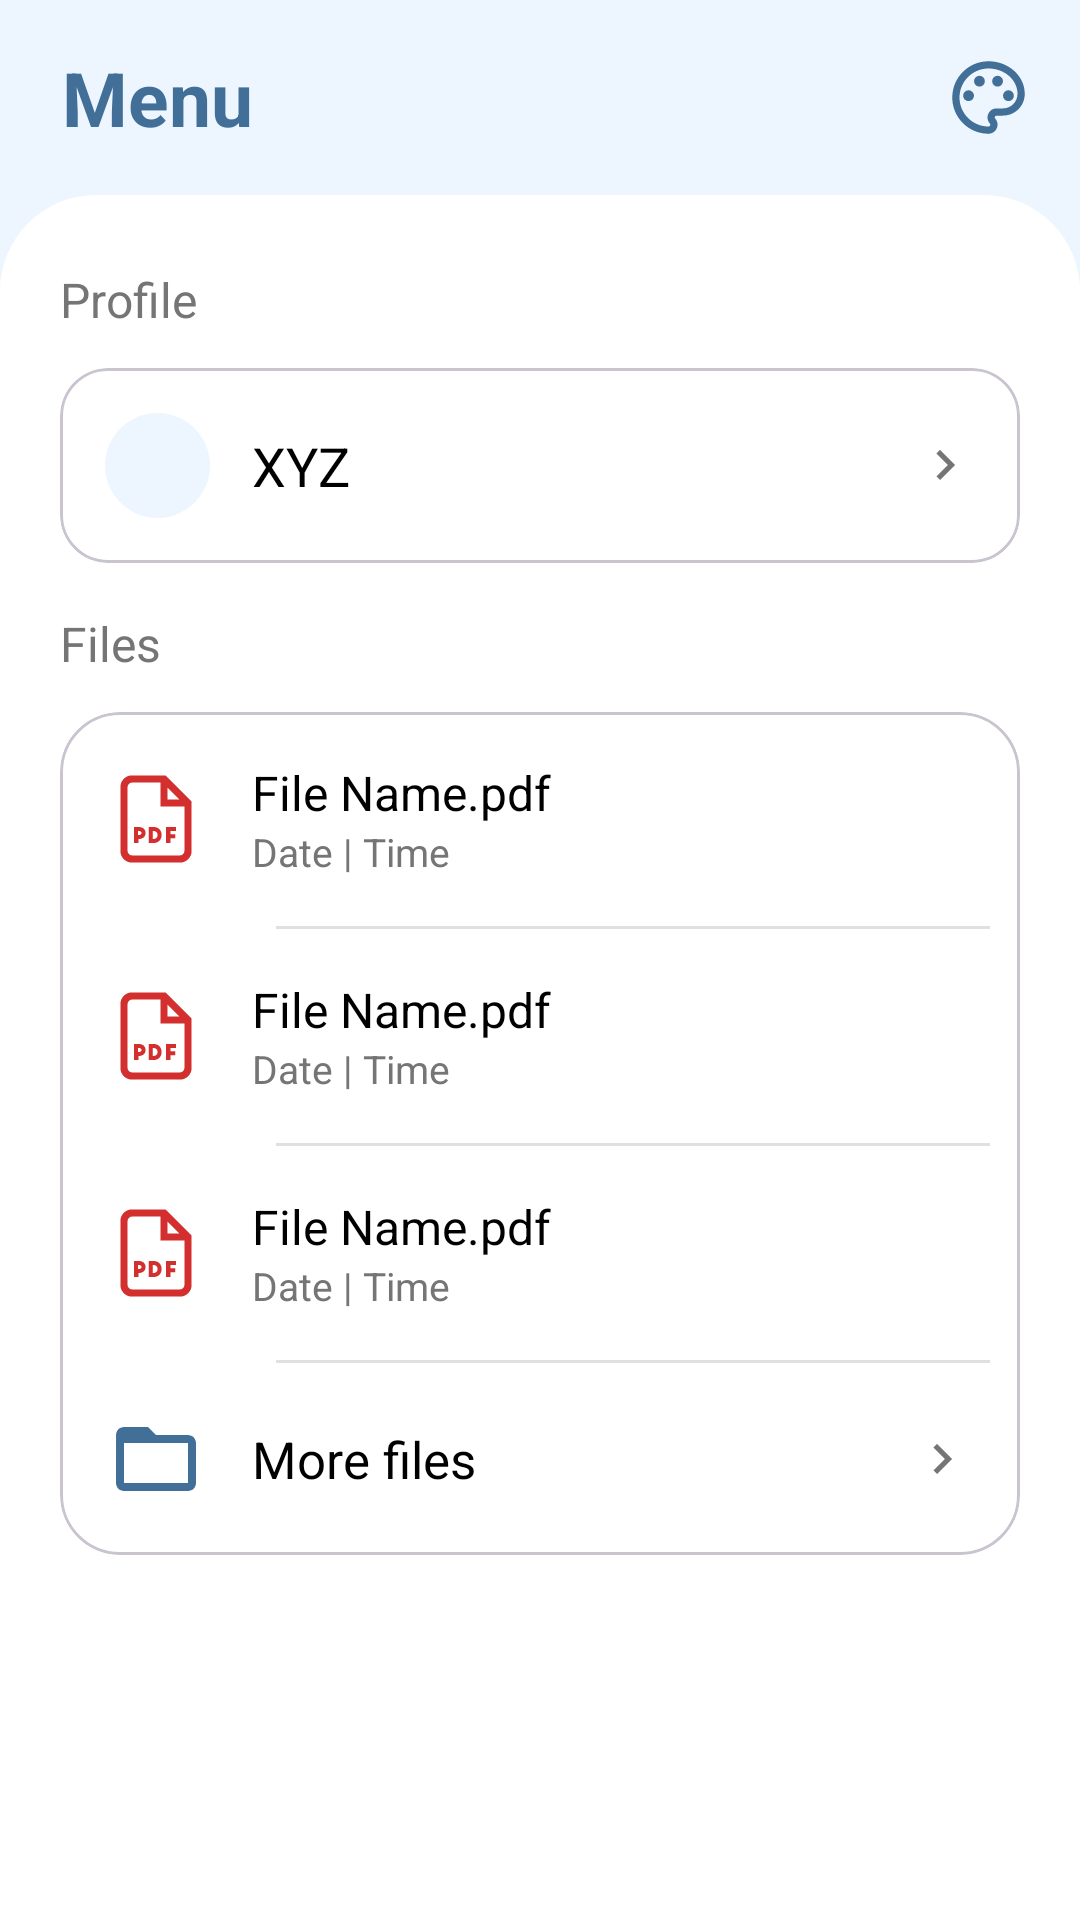

Produce the Android XML layout that renders to this screen, including the resource entries it uses.
<!-- AndroidManifest.xml: application theme Theme.ATTND -->
<!-- res/layout/fragment_menu.xml -->
<?xml version="1.0" encoding="utf-8"?>
<RelativeLayout xmlns:android="http://schemas.android.com/apk/res/android"
    xmlns:app="http://schemas.android.com/apk/res-auto"
    android:layout_width="match_parent"
    android:layout_height="match_parent"
    android:background="?attr/appBackgroundColor">

    <FrameLayout
        android:id="@+id/menu_header_container"
        android:layout_width="match_parent"
        android:layout_height="65dp"
        android:layout_alignParentTop="true">

        <androidx.constraintlayout.widget.ConstraintLayout
            android:layout_width="match_parent"
            android:layout_height="match_parent"
            android:background="?attr/appBackgroundColor"
            android:paddingStart="8dp"
            android:paddingEnd="8dp">

            <TextView
                android:layout_width="0dp"
                android:layout_height="wrap_content"
                android:gravity="center_vertical"
                android:text="  Menu"
                android:textColor="?attr/appPrimaryColor"
                android:textSize="25sp"
                android:textStyle="bold"
                app:layout_constraintBottom_toBottomOf="parent"
                app:layout_constraintEnd_toStartOf="@+id/btnThemeMenu"
                app:layout_constraintStart_toStartOf="parent"
                app:layout_constraintTop_toTopOf="parent" />

            <ImageView
                android:id="@+id/btnThemeMenu"
                android:layout_width="45dp"
                android:layout_height="45dp"
                android:padding="8dp"
                android:src="@drawable/jayho_theme"
                android:background="?attr/selectableItemBackgroundBorderless"
                app:tint="?attr/appPrimaryColor"
                app:layout_constraintBottom_toBottomOf="parent"
                app:layout_constraintEnd_toEndOf="parent"
                app:layout_constraintTop_toTopOf="parent" />
        </androidx.constraintlayout.widget.ConstraintLayout>
    </FrameLayout>

    <RelativeLayout
        android:layout_width="match_parent"
        android:layout_height="match_parent"
        android:layout_below="@+id/menu_header_container"
        android:background="@drawable/header_rounded"
        android:paddingTop="4dp">

        <androidx.core.widget.NestedScrollView
            android:layout_width="match_parent"
            android:layout_height="match_parent">

            <LinearLayout
                android:layout_width="match_parent"
                android:layout_height="wrap_content"
                android:orientation="vertical"
                android:padding="20dp">

                <TextView
                    android:layout_width="wrap_content"
                    android:layout_height="wrap_content"
                    android:text="Profile"
                    android:textColor="@color/nav_unselected"
                    android:textSize="16sp"
                    android:layout_marginBottom="12dp" />

                
                <com.google.android.material.card.MaterialCardView
                    android:id="@+id/cardProfileName"
                    android:layout_width="match_parent"
                    android:layout_height="wrap_content"
                    android:layout_marginBottom="16dp"
                    app:cardCornerRadius="16dp"

                    app:cardBackgroundColor="@android:color/white">

                    <LinearLayout
                        android:layout_width="match_parent"
                        android:layout_height="wrap_content"
                        android:gravity="center_vertical"
                        android:orientation="horizontal"
                        android:padding="15dp">

                        <FrameLayout
                            android:layout_width="35dp"
                            android:layout_height="35dp"
                            android:background="@drawable/bg_teal_circle">
                            <ImageView
                                android:layout_width="22dp"
                                android:layout_height="22dp"
                                android:layout_gravity="center"
                                android:src="@drawable/my_profile"
                                app:tint="?attr/appPrimaryColor" />
                        </FrameLayout>

                        <TextView
                            android:id="@+id/tvMenuName"
                            android:layout_width="0dp"
                            android:layout_height="wrap_content"
                            android:layout_weight="1"
                            android:layout_marginStart="14dp"
                            android:text="XYZ"
                            android:textColor="@color/black"
                            android:textSize="18sp" />

                        <ImageView
                            android:layout_width="20dp"
                            android:layout_height="20dp"
                            android:src="@drawable/ic_arrow_back_black_24"

                            app:tint="@color/nav_unselected" />
                    </LinearLayout>
                </com.google.android.material.card.MaterialCardView>


                <TextView
                    android:layout_width="wrap_content"
                    android:layout_height="wrap_content"
                    android:text="Files"
                    android:textColor="@color/nav_unselected"
                    android:textSize="16sp"
                    android:layout_marginBottom="12dp" />

                
                <com.google.android.material.card.MaterialCardView
                    android:layout_width="match_parent"
                    android:layout_height="wrap_content"
                    app:cardCornerRadius="20dp"

                    app:cardBackgroundColor="@android:color/white">

                    <LinearLayout
                        android:layout_width="match_parent"
                        android:layout_height="wrap_content"
                        android:orientation="vertical">

                        <LinearLayout
                            android:id="@+id/layoutRecentFiles"
                            android:layout_width="match_parent"
                            android:layout_height="wrap_content"
                            android:orientation="vertical">

                            <include layout="@layout/item_menu_file" android:id="@+id/file_1" />
                            <View android:id="@+id/sep_1" android:layout_width="match_parent" android:layout_height="1dp" android:background="@color/divider_color" android:layout_marginStart="72dp" android:layout_marginEnd="10dp"/>

                            <include layout="@layout/item_menu_file" android:id="@+id/file_2" />
                            <View android:id="@+id/sep_2" android:layout_width="match_parent" android:layout_height="1dp" android:background="@color/divider_color" android:layout_marginStart="72dp" android:layout_marginEnd="10dp"/>

                            <include layout="@layout/item_menu_file" android:id="@+id/file_3" />
                            <View android:id="@+id/sep_3" android:layout_width="match_parent" android:layout_height="1dp" android:background="@color/divider_color" android:layout_marginStart="72dp" android:layout_marginEnd="10dp"/>

                            <include layout="@layout/item_menu_file" android:id="@+id/file_4" android:visibility="gone" />
                            <View android:id="@+id/sep_4" android:layout_width="match_parent" android:layout_height="1dp" android:background="@color/divider_color" android:layout_marginStart="72dp" android:visibility="gone" />
                        </LinearLayout>

                        
                        <LinearLayout
                            android:id="@+id/btnMoreFiles"
                            android:layout_width="match_parent"
                            android:layout_height="wrap_content"
                            android:orientation="horizontal"
                            android:padding="16dp"
                            android:gravity="center_vertical"
                            android:background="?android:attr/selectableItemBackground">

                            <ImageView
                                android:layout_width="32dp"
                                android:layout_height="32dp"
                                android:src="@drawable/my_file"
                                app:tint="?attr/appPrimaryColor" />

                            <TextView
                                android:layout_width="0dp"
                                android:layout_height="wrap_content"
                                android:layout_weight="1"
                                android:layout_marginStart="16dp"
                                android:text="More files"
                                android:textColor="@color/black"
                                android:textSize="17sp" />

                            <ImageView
                                android:layout_width="20dp"
                                android:layout_height="20dp"
                                android:src="@drawable/ic_arrow_back_black_24"

                                app:tint="@color/nav_unselected" />
                        </LinearLayout>

                    </LinearLayout>
                </com.google.android.material.card.MaterialCardView>

            </LinearLayout>
        </androidx.core.widget.NestedScrollView>
    </RelativeLayout>
</RelativeLayout>
<!-- res/layout/item_menu_file.xml (included above) -->
<?xml version="1.0" encoding="utf-8"?>
<LinearLayout xmlns:android="http://schemas.android.com/apk/res/android"
    xmlns:app="http://schemas.android.com/apk/res-auto"
    android:layout_width="match_parent"
    android:layout_height="wrap_content"
    android:gravity="center_vertical"
    android:orientation="horizontal"
    android:padding="16dp"
    android:background="?android:attr/selectableItemBackground">

    <ImageView
        android:id="@+id/ivFileIcon"
        android:layout_width="32dp"
        android:layout_height="32dp"
        android:src="@drawable/file_pdf" />

    <LinearLayout
        android:layout_width="0dp"
        android:layout_height="wrap_content"
        android:layout_weight="1"
        android:layout_marginStart="16dp"
        android:orientation="vertical">

        <TextView
            android:id="@+id/tvFileName"
            android:layout_width="wrap_content"
            android:layout_height="wrap_content"
            android:text="File Name.pdf"
            android:textColor="@color/black"
            android:textSize="16sp"
            android:maxLines="1"
            android:ellipsize="end"/>

        <TextView
            android:id="@+id/tvFileInfo"
            android:layout_width="wrap_content"
            android:layout_height="wrap_content"
            android:text="Date | Time"
            android:textColor="@color/nav_unselected"
            android:textSize="13sp" />
    </LinearLayout>
</LinearLayout>
<!-- resources referenced by this layout -->
<resources>
  <color name="black">#FF000000</color>
  <color name="divider_color">#E0E0E0</color>
  <color name="nav_unselected">#757575</color>
  <!-- drawable bg_teal_circle (drawable) -->
  <?xml version="1.0" encoding="utf-8"?>
  <shape xmlns:android="http://schemas.android.com/apk/res/android" android:shape="oval">
      <solid android:color="?attr/appBackgroundColor"/>
  </shape>
  <!-- drawable file_pdf (drawable) -->
  <?xml version="1.0" encoding="utf-8"?>
  <vector xmlns:android="http://schemas.android.com/apk/res/android"
      android:height="24dp"
      android:width="24dp"
      android:viewportWidth="24"
      android:viewportHeight="24">
      <path
          android:fillColor="@android:color/transparent"
          android:pathData="M14,2H6C4.9,2 4,2.9 4,4V20c0,1.1 0.9,2 2,2H18c1.1,0 2,-0.9 2,-2V8L14,2zM14,2V8H20"
          android:strokeColor="#d32f2f"
          android:strokeWidth="1.8"/>
      <path
          android:fillColor="#d32f2f"
          android:pathData="M6.5,14V18H7.6V16.8"/>
      <path
          android:fillColor="#d32f2f"
          android:pathData="         M6.5,14H7.7C8.7,14 9.4,14.6 9.4,15.5         C9.4,16.4 8.7,17 7.7,17H6.5V14Z          M7.5,15V16H7.7         C8.1,16 8.4,15.8 8.4,15.5         C8.4,15.2 8.1,15 7.7,15H7.5Z"/>
      <path
          android:fillColor="#d32f2f"
          android:pathData="M10.2,14H11.4C12.6,14 13.4,14.8 13.4,16C13.4,17.2 12.6,18 11.4,18H10.2V14Z                       M11.2,15V17H11.4C12,17 12.4,16.6 12.4,16C12.4,15.4 12,15 11.4,15H11.2Z"/>
      <path
          android:fillColor="#d32f2f"
          android:pathData="M14.5,14H17V15H15.6V15.8H16.8V16.8H15.6V18H14.5V14Z"/>
  </vector>
  <!-- drawable header_rounded (drawable) -->
  <?xml version="1.0" encoding="utf-8"?>
  <shape xmlns:android="http://schemas.android.com/apk/res/android" android:shape="rectangle">
      <solid android:color="@color/white"/>
      <corners
          android:topLeftRadius="32dp"
          android:topRightRadius="32dp"/>
  </shape>
  <!-- drawable ic_arrow_back_black_24 (drawable) -->
  <vector xmlns:android="http://schemas.android.com/apk/res/android"
      android:width="24dp"
      android:height="24dp"
      android:viewportWidth="24.0"
      android:viewportHeight="24.0"
      android:tint="?attr/colorControlNormal">
      <path
          android:fillColor="@android:color/black"
          android:pathData="M10,6L8.59,7.41L13.17,12l-4.58,4.59L10,18l6,-6z"/>
  </vector>
  <!-- drawable my_file (drawable) -->
  <?xml version="1.0" encoding="utf-8"?>
  <vector xmlns:android="http://schemas.android.com/apk/res/android"
      android:tint="?attr/colorControlNormal"
      android:height="24dp"
      android:width="24dp"
      android:viewportWidth="24"
      android:viewportHeight="24">
      <path
          android:fillColor="@android:color/white"
          android:pathData="M20,6h-8l-2,-2H4C2.9,4 2.01,4.9 2.01,6L2,18c0,1.1 0.9,2 2,2h16c1.1,0 2,-0.9 2,-2V8C22,6.9 21.1,6 20,6z M20,18H4V8h16V18z"/>
  </vector>
  <style name="Theme.ATTND" parent="Base.Theme.ATTND" />
  <color name="white">#FFFFFFFF</color>
  <style name="Base.Theme.ATTND" parent="Theme.Material3.DayNight.NoActionBar">
          
          <item name="colorPrimary">@color/nav_primary</item>
          <item name="colorSecondaryContainer">@color/nav_indicator</item>
  
          
          <item name="appPrimaryColor">@color/nav_primary</item>
          <item name="appBackgroundColor">@color/bg_app</item>
          <item name="appBlueTintLight">#BBBFDBFE</item>
          <item name="appBlueTintMedium">@color/blue_tint_medium</item>
          <item name="appBlueTintExtraLight">@color/blue_tint_extra_light</item>
          <item name="appDividerColor">@color/divider_color</item>
          <item name="appPrimaryColorAlpha15">#260C56CD</item>
          <item name="emptyStateImage">@drawable/bluee</item>
      </style>
  <color name="nav_primary">#426F97</color>
  <color name="nav_indicator">#DFEDFF</color>
  <color name="bg_app">#EDF5FF</color>
  <color name="blue_tint_medium">#C9E2FE</color>
  <color name="blue_tint_extra_light">#F7FBFF</color>
</resources>
